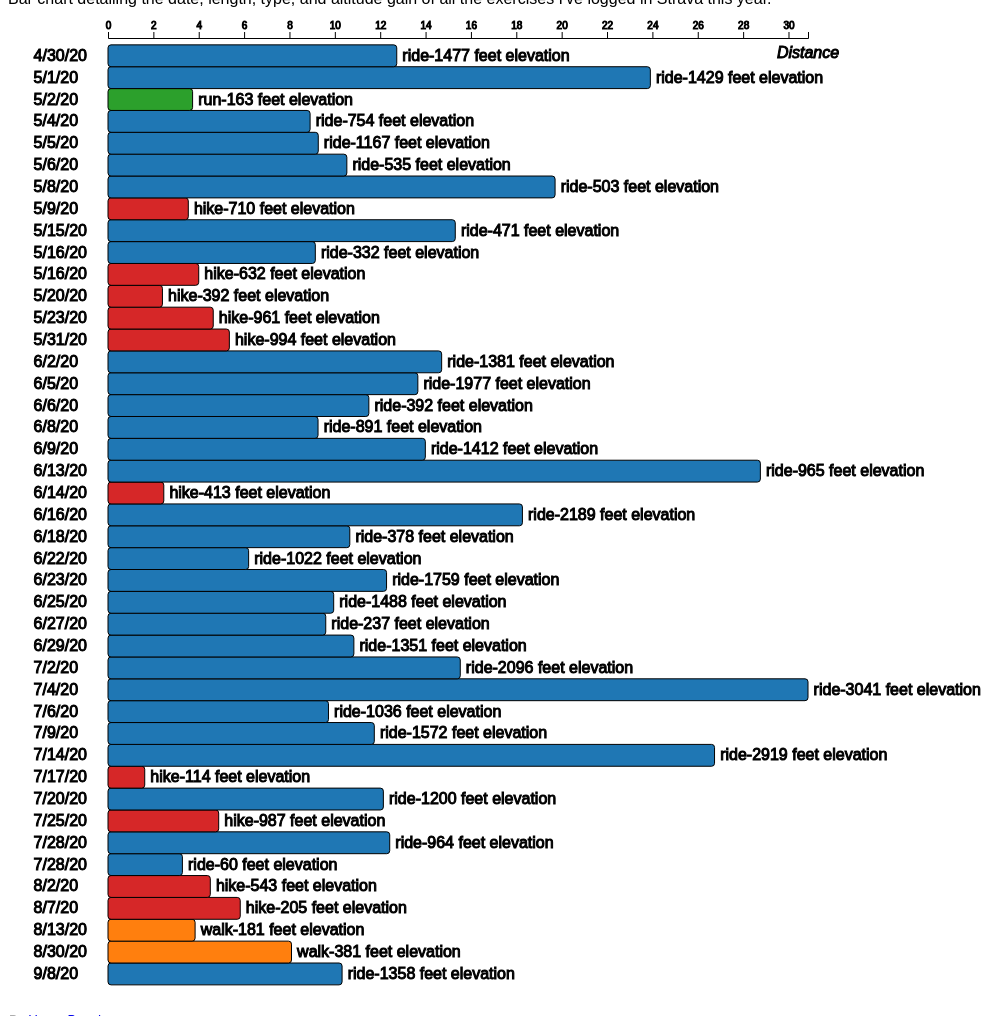
D3 v4 page, settled after 480 driven frames (8 s of simulated time); the page loaded 1 data file(s).


// ── js/main.js
var width = 1000;
var height = 1000;
var svg = d3
    .select("#chart")
    .append("svg")
    .attr("width", width)
    .attr("height", height)

var margin = { top: 30, right: 200, bottom: 30, left: 100 };
var iwidth = width - margin.left - margin.right;
var iheight = height - margin.top - margin.bottom;

var barheight = iheight/43;
var barwidth = iwidth/43

var gDrawing = svg
  .append("g")
  .attr("transform", `translate(${margin.left}, ${margin.top})`);


var x = d3.scaleLinear().range([0, iwidth]);
var y = d3.scaleLinear().range([iheight, 0]);
var color = d3.scaleOrdinal(d3.schemeCategory10);

function update(myData) {

  // TODO Update scale domains based on your data variables
  x.domain([0, 30.86]);
  y.domain([0, 43]);

  gDrawing
    .append("g")
    .call(d3.axisTop(x))
    .append("text")
    .style("fill", "black")
    .style("font-size", "12pt")
    .text("Distance")
    .attr("font-style", "italic")
    .attr("transform", `translate(${iwidth}, ${20})`);

  var marks = gDrawing.selectAll(".mark").data(myData);

  // Update
  marks;
  //TODO change the attribs/style of your updating mark
  var types = ["ride", "walk", "run", "hike"]
  color.domain(types);

  // Newly created elements
  marks.enter().append("rect")
       .attr("class", "mark")
       .attr("x", 0)
       .attr("y", function(d,i) {return y(i)-15;})
       .attr("height", barheight)
       .attr("width", function(d) {return x(d.distance);})
       .attr("fill", function(d) {return color(d.type);})
       .attr("stroke", "black")
       .attr("stroke-width", "1px")
       .attr("rx", 3)
       .attr("ry", 3);

  marks.enter().append("text").attr("class", "mark")
       .attr("x", function(d){return x(d.distance);})
       .attr("y", function(d,i) {return y(i)-10+barheight/2;})
       .attr("dx", ".35em")
       .attr("font-style", "normal")
       .text(function(d) {
             return d.type + "-" + d.elevation + " feet elevation";});

  marks.enter().append("text").attr("class", "mark")
       .attr("x", -80)
       .attr("y", function(d,i) {return y(i)-10+barheight/2;})
       .attr("dx", ".35em")
       .attr("font-style", "normal")
       .text(function(d) {
              return d.date;});
         // TODO change for the mark you want to use e.g. rect, path, etc
  //TODO change the attribs/style of your updating mark

  // Elements to remove
  marks.exit().remove();
}

d3.csv("./data/strava_data.csv", update);


### data: data/strava_data.csv
?type, date, distance, elevation
ride, 9/8/20, 10.32, 1358
walk, 8/30/20, 8.09, 381
walk, 8/13/20, 3.84, 181
hike, 8/7/20, 5.83, 205
hike, 8/2/20, 4.51, 543
ride, 7/28/20, 3.28, 60
ride, 7/28/20, 12.42, 964
hike, 7/25/20, 4.88, 987
ride, 7/20/20, 12.14, 1200
hike, 7/17/20, 1.62, 114
ride, 7/14/20, 26.74, 2919
ride, 7/9/20, 11.74, 1572
ride, 7/6/20, 9.72, 1036
ride, 7/4/20, 30.86, 3041
ride, 7/2/20, 15.53, 2096
ride, 6/29/20, 10.84, 1351
ride, 6/27/20, 9.6, 237
ride, 6/25/20, 9.95, 1488
ride, 6/23/20, 12.28, 1759
ride, 6/22/20, 6.2, 1022
ride, 6/18/20, 10.66, 378
ride, 6/16/20, 18.27, 2189
hike, 6/14/20, 2.46, 413
ride, 6/13/20, 28.76, 965
ride, 6/9/20, 13.99, 1412
ride, 6/8/20, 9.26, 891
ride, 6/6/20, 11.5, 392
ride, 6/5/20, 13.66, 1977
ride, 6/2/20, 14.71, 1381
hike, 5/31/20, 5.35, 994
hike, 5/23/20, 4.64, 961
hike, 5/20/20, 2.4, 392
hike, 5/16/20, 4, 632
ride, 5/16/20, 9.14, 332
ride, 5/15/20, 15.31, 471
hike, 5/9/20, 3.54, 710
ride, 5/8/20, 19.71, 503
ride, 5/6/20, 10.53, 535
ride, 5/5/20, 9.27, 1167
ride, 5/4/20, 8.91, 754
run, 5/2/20, 3.73, 163
ride, 5/1/20, 23.91, 1429
ride, 4/30/20, 12.73, 1477